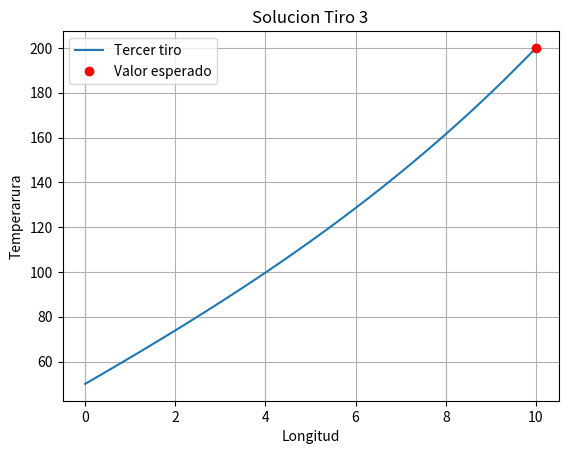

Here is the Python script that generated this plot:
import numpy as np
from scipy.integrate import odeint
import matplotlib.pyplot as plt

def f(U, y):
    u1, u2 = U
    alfa = 0.01
    Ta = 25
    du1dy = u2
    du2dy = alfa*(u1-Ta)
    return [du1dy, du2dy]

def main():
    L = 10     # Longitud de la barra
    Tx1 = 50   # temperatura en el extremo x1=0
    Tx2 = 200  # temperatura en el extremo x2=L
    dT = 11.609    # Valor supuesto de la derivada <<<<<<<<<<< Nuevo valor
    
    longitud = np.linspace(0, L) #Vector de la longitud de la barra
    # Solucion del sistema
    U = odeint(f, [Tx1, dT], longitud)
    print('Temperatura en el extremo x2=L : {}'.format(U[-1,0]))
    #Grafica
    fig=plt.figure()
    plt.plot(longitud, U[:,0],label='Tercer tiro')
    plt.plot([L],[Tx2], 'ro',label='Valor esperado')
    plt.legend()
    plt.grid()
    plt.title('Solucion Tiro 3')
    plt.xlabel('Longitud')
    plt.ylabel('Temperarura')
    fig.savefig("edo_bvp11.pdf", bbox_inches='tight')
    
if __name__ == "__main__": main()            